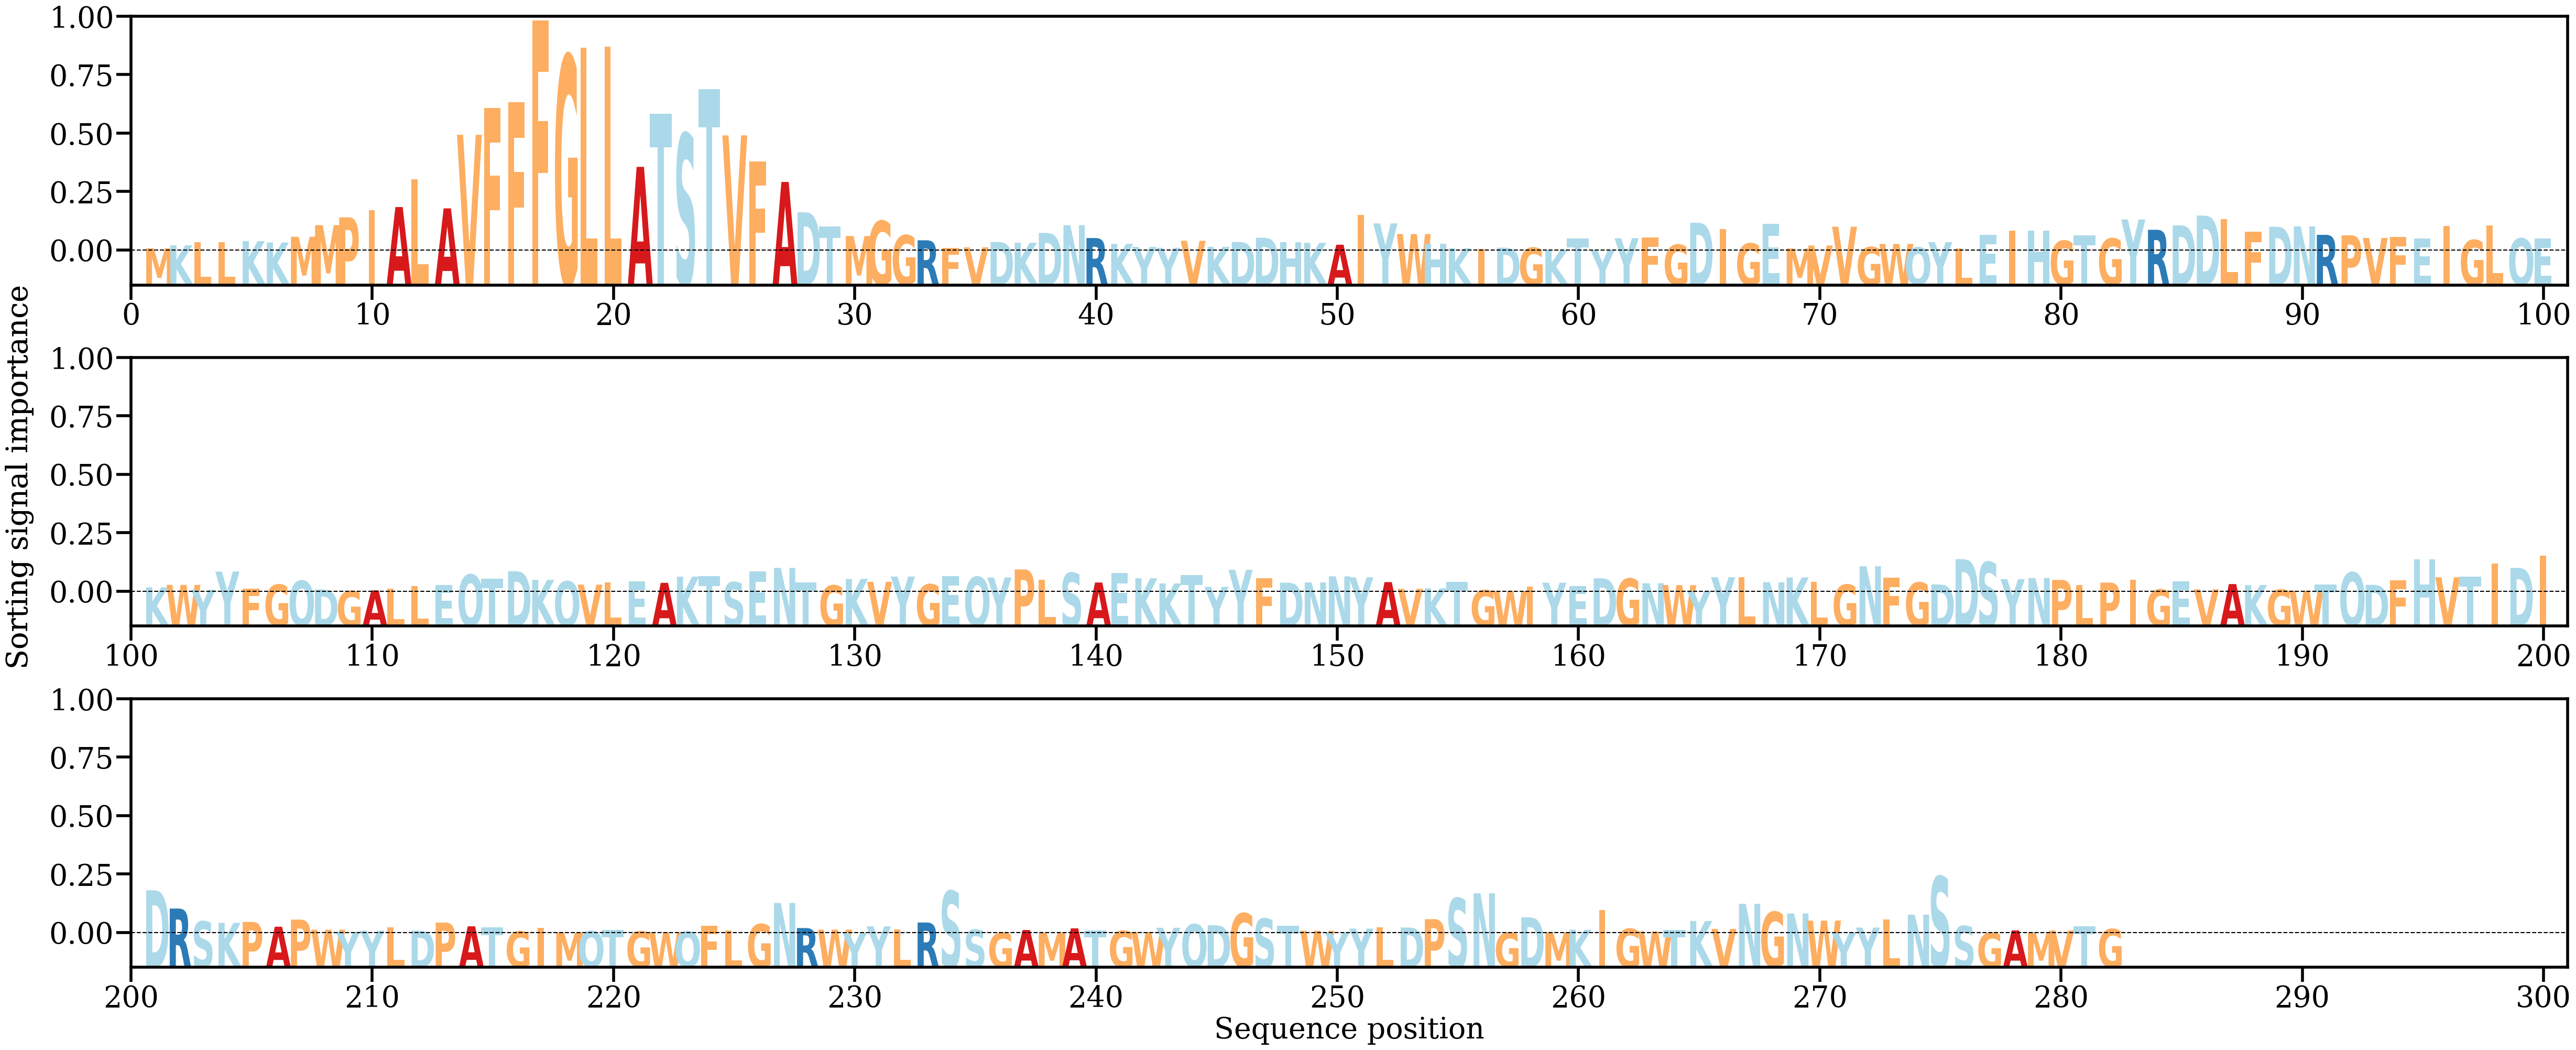

The file beside this chart, header and first rows:
AA, Alpha
M, [0.00043227]
K, [0.00100612]
L, [0.00160587]
L, [0.00158208]
K, [0.00180049]
K, [0.00152638]
M, [0.00263832]
M, [0.00484826]
P, [0.00633644]
I, [0.00767256]
A, [0.00830188]
L, [0.01362745]
A, [0.00804641]
V, [0.02209328]
F, [0.0271668]
F, [0.02832766]
F, [0.04391184]
G, [0.03718309]
L, [0.03871242]
L, [0.03896333]
A, [0.01597129]
T, [0.02611515]
S, [0.02229152]
T, [0.03078752]
V, [0.02197826]
F, [0.01700368]
A, [0.01309518]
D, [0.00730628]
T, [0.00461178]
M, [0.00277105]
G, [0.00564211]
G, [0.00291578]
R, [0.00195778]
F, [0.00054161]
V, [0.00061512]
D, [0.00163412]
K, [0.00147973]
D, [0.00336389]
N, [0.00483552]
R, [0.00238569]
K, [0.00127201]
Y, [0.0006938]
Y, [0.0005264]
V, [0.00186105]
K, [0.00070654]
D, [0.00162871]
D, [0.00245199]
H, [0.00157676]
K, [0.00145761]
A, [0.00111544]
I, [0.00677212]
Y, [0.00517742]
W, [0.00314243]
H, [0.00132723]
K, [0.00044948]
I, [0.00026656]
D, [0.00055156]
G, [0.00054021]
K, [0.00011336]
T, [0.00230229]
... 222 more rows
